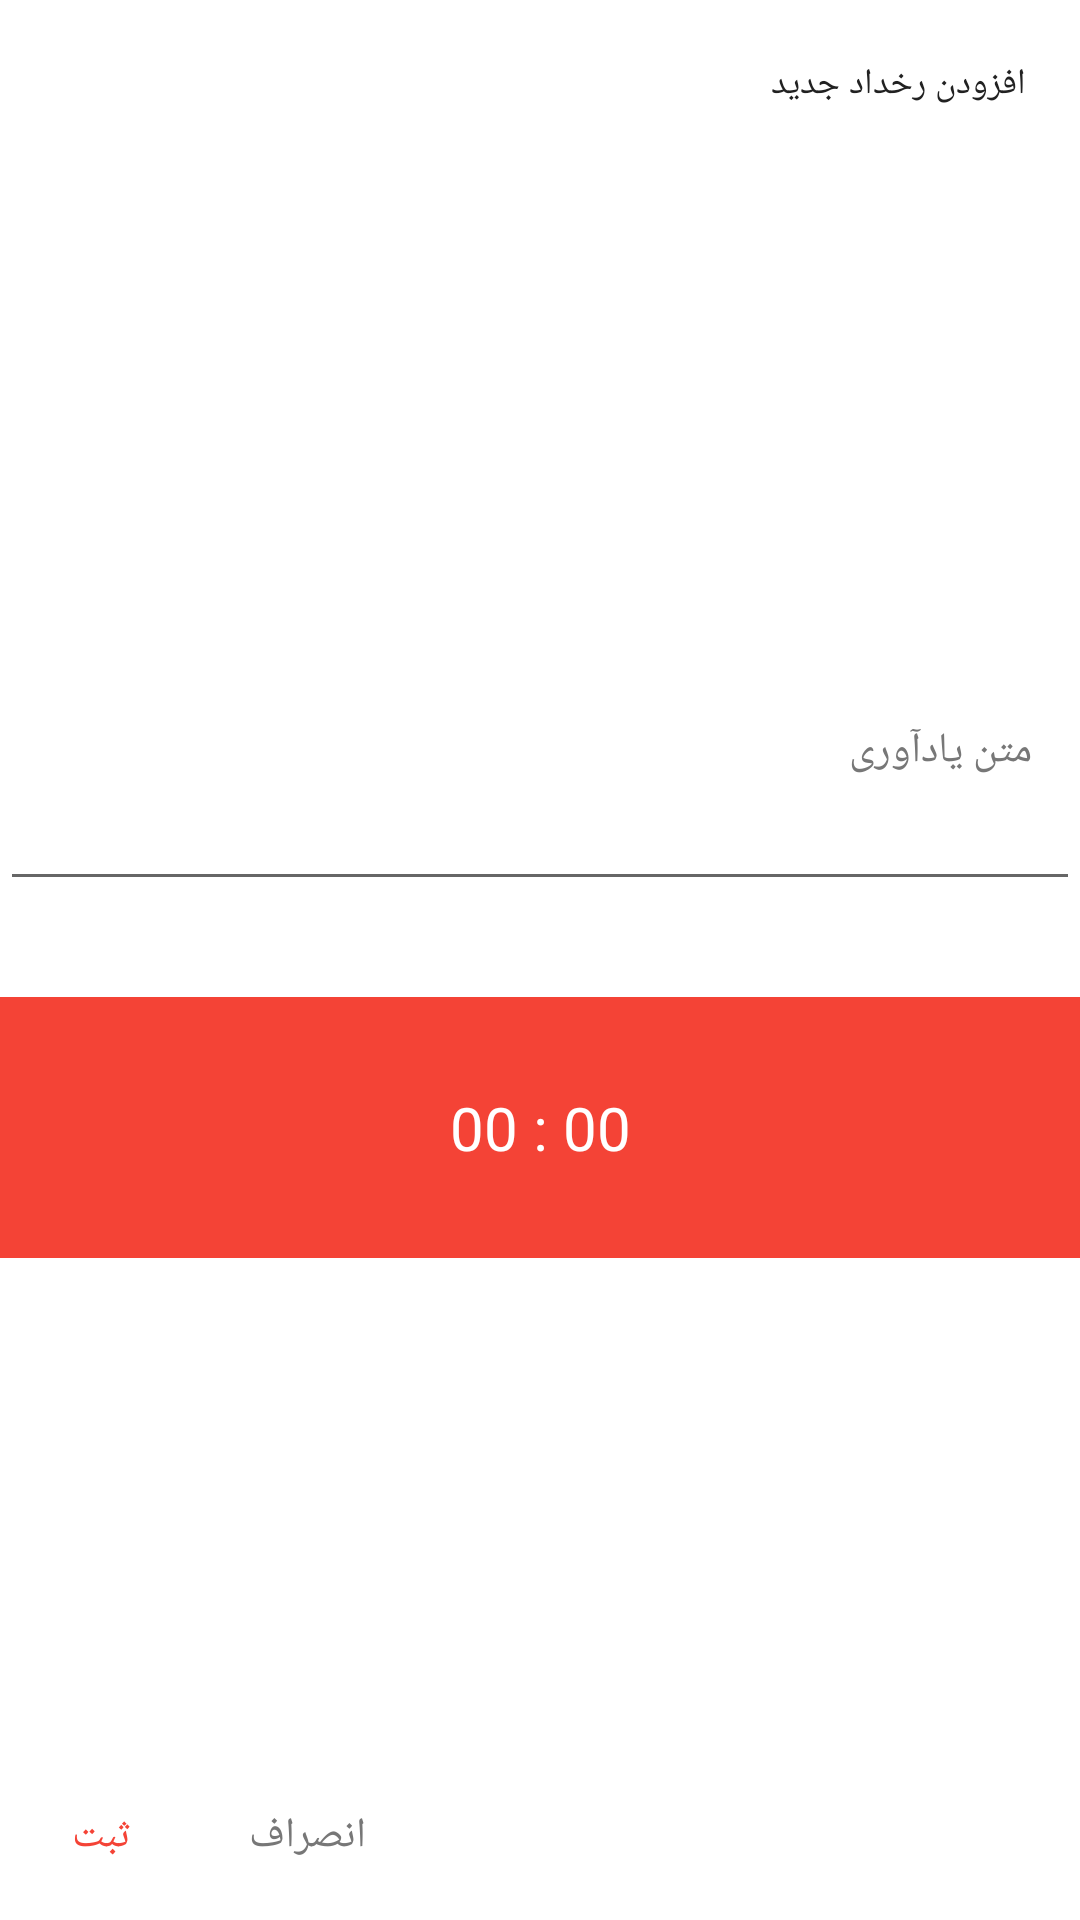

Reconstruct the res/layout file that produces this screen, plus the resources it refers to.
<!-- AndroidManifest.xml: application theme AppTheme -->
<!-- res/layout/dialog_event.xml -->
<?xml version="1.0" encoding="utf-8"?>
<LinearLayout xmlns:android="http://schemas.android.com/apk/res/android"
    android:layout_width="match_parent"
    android:layout_height="match_parent"
    android:layout_margin="8dp"
    android:background="@color/white"
    android:gravity="right"
    android:orientation="vertical">


    <LinearLayout
        android:layout_width="match_parent"
        android:layout_height="match_parent"
        android:gravity="right"
        android:orientation="vertical">

        <TextView
            android:id="@+id/dialog_edt_header"
            android:layout_width="match_parent"
            android:layout_height="56dp"
            android:paddingLeft="18dp"
            android:paddingRight="18dp"
            android:gravity="center_vertical|right"
            android:text="افزودن رخداد جدید"
            android:textColor="@color/darkGray"
            android:textSize="12dp" />

        <LinearLayout
            android:layout_width="match_parent"
            android:layout_height="0dp"
            android:layout_weight="1"
            android:gravity="center"
            android:orientation="vertical">

            <LinearLayout
                android:layout_width="match_parent"
                android:layout_height="wrap_content"
                android:gravity="left"
                android:layout_marginBottom="16dp"
                android:orientation="vertical">

                <EditText
                    android:id="@+id/dialog_edt_title"
                    android:layout_width="match_parent"
                    android:layout_height="100dp"
                    android:gravity="center_vertical|right"
                    android:hint="متن یادآوری"
                    android:padding="16dp"
                    android:textColor="@color/darkGray"
                    android:textColorHint="#777777"
                    android:textSize="14dp" />


            </LinearLayout>


            <TextView
                android:id="@+id/dialog_counter1"
                android:layout_width="match_parent"
                android:layout_height="wrap_content"
                android:gravity="center"
                android:textColor="@color/darkGray"
                android:textSize="15dp"
                android:visibility="gone" />

            <TextView
                android:id="@+id/time"
                android:layout_width="match_parent"
                android:layout_height="wrap_content"
                android:layout_marginTop="16dp"
                android:background="@color/Red"
                android:gravity="center"
                android:paddingTop="30dp"
                android:paddingBottom="30dp"
                android:text="00 : 00"
                android:textColor="@color/white"
                android:textSize="20dp"
                android:visibility="visible" />
        </LinearLayout>

        <LinearLayout
            android:layout_width="match_parent"
            android:layout_height="56dp"
            android:layout_marginTop="20dp"
            android:gravity="left|center_vertical"
            android:orientation="horizontal">

            <TextView
                android:id="@+id/dialog_tv_register"
                android:layout_width="wrap_content"
                android:layout_height="match_parent"
                android:gravity="center"
                android:paddingBottom="10dp"
                android:paddingLeft="24dp"
                android:paddingRight="24dp"
                android:paddingTop="10dp"
                android:text="ثبت"
                android:textColor="@color/Red" />

            <TextView
                android:id="@+id/dialog_tv_cancel"
                android:layout_width="wrap_content"
                android:layout_height="match_parent"
                android:gravity="center"
                android:paddingBottom="10dp"
                android:paddingLeft="15dp"
                android:paddingRight="15dp"
                android:paddingTop="10dp"
                android:text="انصراف"
                android:textColor="#777777" />
        </LinearLayout>
    </LinearLayout>
</LinearLayout>
<!-- resources referenced by this layout -->
<resources>
  <color name="Red">#f44336</color>
  <color name="darkGray">#212121</color>
  <color name="white">#ffffff</color>
  <style name="AppTheme" parent="Theme.AppCompat.Light.NoActionBar">
          <item name="android:statusBarColor">@color/colorPrimaryDark</item>
  
      </style>
  <color name="colorPrimaryDark">#701f19</color>
</resources>
